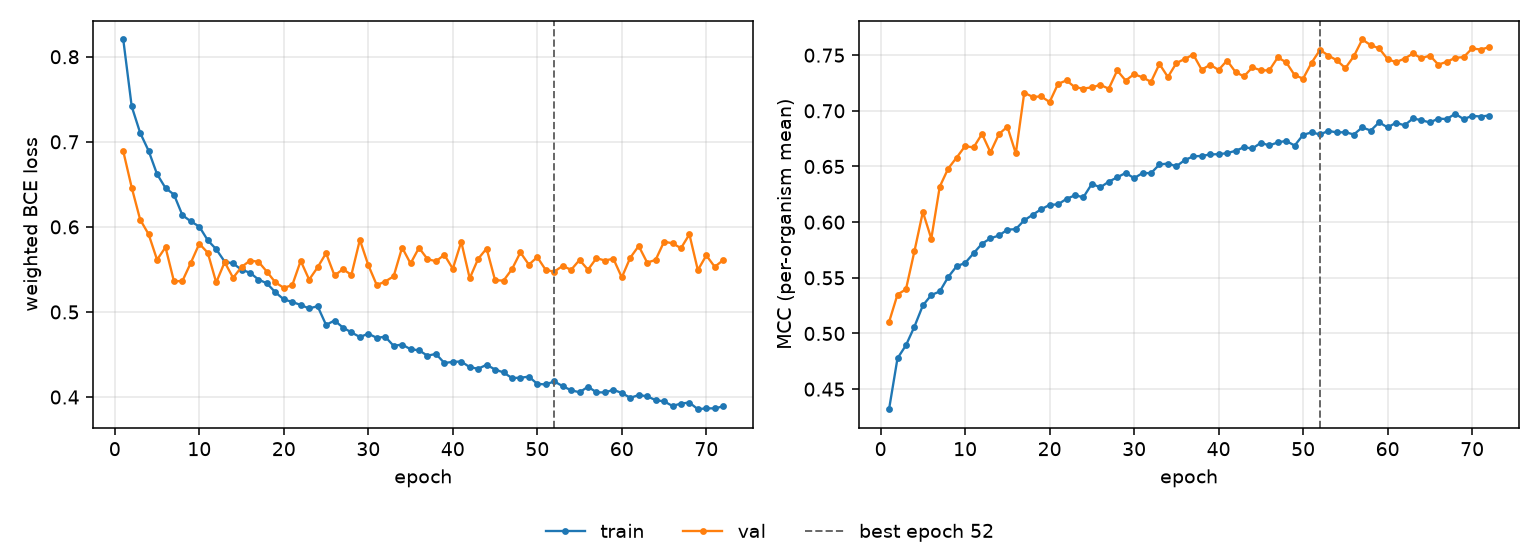

The file beside this chart, header and first rows:
epoch, tr_loss, vl_loss, tr_mcc, vl_mcc, is_best
1, 0.8203, 0.6889, 0.432, 0.5103, False
2, 0.7416, 0.6462, 0.4777, 0.535, False
3, 0.7106, 0.6085, 0.4894, 0.5397, False
4, 0.6895, 0.5914, 0.5061, 0.5738, False
5, 0.662, 0.5614, 0.5252, 0.6092, False
6, 0.6457, 0.576, 0.5345, 0.5852, False
7, 0.638, 0.536, 0.5377, 0.6319, False
8, 0.6138, 0.5364, 0.5507, 0.6482, False
9, 0.6065, 0.5579, 0.5605, 0.658, False
10, 0.6003, 0.5802, 0.5633, 0.6683, False
11, 0.5843, 0.5696, 0.572, 0.6671, False
12, 0.5737, 0.5347, 0.5807, 0.6793, False
13, 0.5592, 0.5585, 0.5855, 0.6628, False
14, 0.557, 0.5402, 0.588, 0.679, False
15, 0.5496, 0.5529, 0.5932, 0.6857, False
16, 0.5461, 0.5604, 0.5937, 0.6617, False
17, 0.5381, 0.559, 0.6017, 0.7163, False
18, 0.5337, 0.5473, 0.6067, 0.7125, False
19, 0.5231, 0.5348, 0.6116, 0.7129, False
20, 0.5148, 0.5283, 0.6155, 0.7079, False
21, 0.5118, 0.5315, 0.616, 0.7242, False
22, 0.5082, 0.56, 0.621, 0.7273, False
23, 0.5041, 0.538, 0.6241, 0.7211, False
24, 0.5068, 0.5524, 0.6224, 0.72, False
25, 0.4848, 0.5691, 0.6344, 0.7211, False
26, 0.4899, 0.5429, 0.6312, 0.7233, False
27, 0.4817, 0.5502, 0.6364, 0.7199, False
28, 0.4759, 0.5436, 0.6402, 0.7363, False
29, 0.4706, 0.5848, 0.6442, 0.7272, False
30, 0.4744, 0.555, 0.6395, 0.733, False
31, 0.4696, 0.5316, 0.6441, 0.7301, False
32, 0.4708, 0.5358, 0.644, 0.726, False
33, 0.4602, 0.542, 0.6518, 0.7421, False
34, 0.4617, 0.5757, 0.6526, 0.7303, False
35, 0.4562, 0.557, 0.6502, 0.7429, False
36, 0.4549, 0.5754, 0.6558, 0.7466, False
37, 0.4486, 0.5622, 0.6591, 0.7506, False
38, 0.4507, 0.5596, 0.6595, 0.7369, False
39, 0.44, 0.5671, 0.6608, 0.7414, False
40, 0.4413, 0.5508, 0.6611, 0.7367, False
41, 0.4417, 0.5825, 0.6619, 0.7452, False
42, 0.4351, 0.5395, 0.6641, 0.7349, False
43, 0.4333, 0.5625, 0.6673, 0.7309, False
44, 0.4379, 0.5745, 0.6662, 0.7391, False
45, 0.4323, 0.5374, 0.6713, 0.7363, False
46, 0.4289, 0.5368, 0.6689, 0.7364, False
47, 0.4223, 0.5502, 0.6716, 0.748, False
48, 0.4227, 0.57, 0.673, 0.7436, False
49, 0.424, 0.5556, 0.6688, 0.732, False
50, 0.4154, 0.5645, 0.6784, 0.7289, False
51, 0.4148, 0.5493, 0.6806, 0.7432, False
52, 0.4184, 0.5474, 0.6788, 0.7547, True
53, 0.4128, 0.5541, 0.682, 0.7496, False
54, 0.408, 0.5495, 0.6806, 0.7453, False
55, 0.4056, 0.5612, 0.6808, 0.7384, False
56, 0.4121, 0.5496, 0.6787, 0.749, False
57, 0.4055, 0.5633, 0.6851, 0.7641, False
58, 0.4054, 0.5604, 0.6823, 0.759, False
59, 0.4085, 0.5626, 0.6897, 0.7561, False
60, 0.4048, 0.5406, 0.6851, 0.7464, False
... 12 more rows
